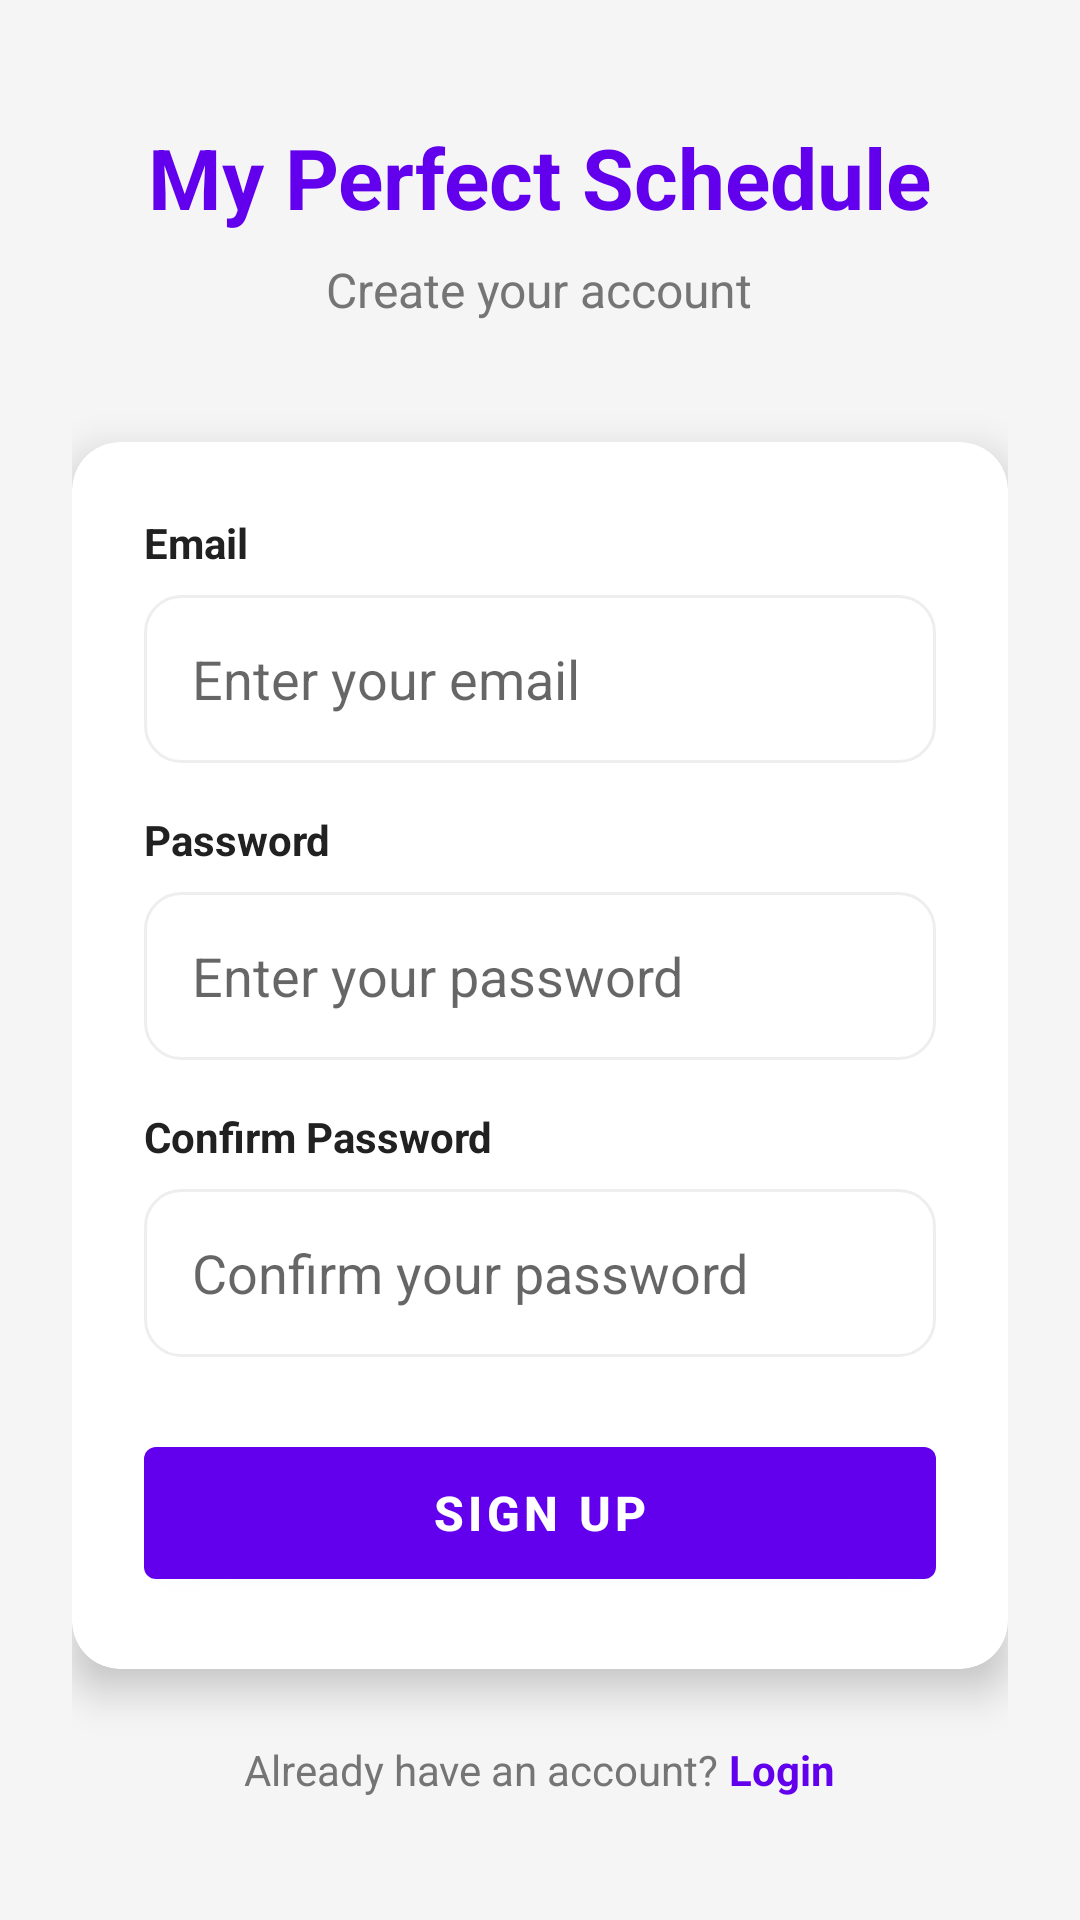

This screen was rendered from an Android layout file. Write that file and the resources it references.
<!-- AndroidManifest.xml: application theme Theme.MyPerfectScheduleApp -->
<!-- res/layout/activity_sign_up.xml -->
<?xml version="1.0" encoding="utf-8"?>
<LinearLayout xmlns:android="http://schemas.android.com/apk/res/android"
    xmlns:app="http://schemas.android.com/apk/res-auto"
    android:layout_width="match_parent"
    android:layout_height="match_parent"
    android:orientation="vertical"
    android:padding="24dp"
    android:background="#F5F5F5"
    android:gravity="center">

    
    <TextView
        android:layout_width="wrap_content"
        android:layout_height="wrap_content"
        android:text="My Perfect Schedule"
        android:textSize="28sp"
        android:textStyle="bold"
        android:textColor="#6200EE"
        android:layout_marginBottom="8dp"/>

    <TextView
        android:layout_width="wrap_content"
        android:layout_height="wrap_content"
        android:text="Create your account"
        android:textSize="16sp"
        android:textColor="#757575"
        android:layout_marginBottom="40dp"/>

    
    <androidx.cardview.widget.CardView
        android:layout_width="match_parent"
        android:layout_height="wrap_content"
        app:cardCornerRadius="16dp"
        app:cardElevation="8dp"
        app:cardBackgroundColor="#FFFFFF">

        <LinearLayout
            android:layout_width="match_parent"
            android:layout_height="wrap_content"
            android:orientation="vertical"
            android:padding="24dp">

            
            <TextView
                android:layout_width="wrap_content"
                android:layout_height="wrap_content"
                android:text="Email"
                android:textSize="14sp"
                android:textStyle="bold"
                android:textColor="#212121"
                android:layout_marginBottom="8dp"/>

            <EditText
                android:id="@+id/editEmail"
                android:layout_width="match_parent"
                android:layout_height="56dp"
                android:hint="Enter your email"
                android:inputType="textEmailAddress"
                android:background="@drawable/edittext_rounded"
                android:paddingStart="16dp"
                android:paddingEnd="16dp"
                android:layout_marginBottom="16dp"/>

            
            <TextView
                android:layout_width="wrap_content"
                android:layout_height="wrap_content"
                android:text="Password"
                android:textSize="14sp"
                android:textStyle="bold"
                android:textColor="#212121"
                android:layout_marginBottom="8dp"/>

            <EditText
                android:id="@+id/editPassword"
                android:layout_width="match_parent"
                android:layout_height="56dp"
                android:hint="Enter your password"
                android:inputType="textPassword"
                android:background="@drawable/edittext_rounded"
                android:paddingStart="16dp"
                android:paddingEnd="16dp"
                android:layout_marginBottom="16dp"/>

            
            <TextView
                android:layout_width="wrap_content"
                android:layout_height="wrap_content"
                android:text="Confirm Password"
                android:textSize="14sp"
                android:textStyle="bold"
                android:textColor="#212121"
                android:layout_marginBottom="8dp"/>

            <EditText
                android:id="@+id/editConfirmPassword"
                android:layout_width="match_parent"
                android:layout_height="56dp"
                android:hint="Confirm your password"
                android:inputType="textPassword"
                android:background="@drawable/edittext_rounded"
                android:paddingStart="16dp"
                android:paddingEnd="16dp"
                android:layout_marginBottom="24dp"/>

            
            <com.google.android.material.button.MaterialButton
                android:id="@+id/btnSignUp"
                android:layout_width="match_parent"
                android:layout_height="56dp"
                android:text="Sign Up"
                android:textSize="16sp"
                android:textStyle="bold"
                app:backgroundTint="#6200EE"
                android:textColor="#FFFFFF"/>

        </LinearLayout>

    </androidx.cardview.widget.CardView>

    
    <LinearLayout
        android:layout_width="wrap_content"
        android:layout_height="wrap_content"
        android:orientation="horizontal"
        android:layout_marginTop="24dp">

        <TextView
            android:layout_width="wrap_content"
            android:layout_height="wrap_content"
            android:text="Already have an account? "
            android:textSize="14sp"
            android:textColor="#757575"/>

        <TextView
            android:id="@+id/tvLogin"
            android:layout_width="wrap_content"
            android:layout_height="wrap_content"
            android:text="Login"
            android:textSize="14sp"
            android:textStyle="bold"
            android:textColor="#6200EE"
            android:clickable="true"
            android:focusable="true"/>

    </LinearLayout>

</LinearLayout>
<!-- resources referenced by this layout -->
<resources>
  <!-- drawable edittext_rounded (drawable) -->
  <?xml version="1.0" encoding="utf-8"?>
  <shape xmlns:android="http://schemas.android.com/apk/res/android"
      android:shape="rectangle">
  
      
      <solid android:color="@color/white"/>
  
      <corners android:radius="12dp"/>
  
      <stroke
          android:width="1dp"
          android:color="@color/gray_200"/>
  
  </shape>
  <style name="Theme.MyPerfectScheduleApp" parent="Theme.MaterialComponents.DayNight.NoActionBar">
  
          
          <item name="colorPrimary">@color/purple_500</item>
          <item name="colorPrimaryVariant">@color/purple_700</item>
          <item name="colorOnPrimary">@color/white</item>
  
          
          <item name="colorSecondary">@color/teal_200</item>
          <item name="colorOnSecondary">@color/white</item>
  
          
          <item name="android:statusBarColor">@color/purple_700</item>
          
          <item name="android:windowLightStatusBar">false</item>
      </style>
  <color name="white">#FFFFFFFF</color>
  <color name="gray_200">#EEEEEE</color>
  <color name="purple_500">#9C27B0</color>
  <color name="purple_700">#7B1FA2</color>
  <color name="teal_200">#FF03DAC5</color>
</resources>
